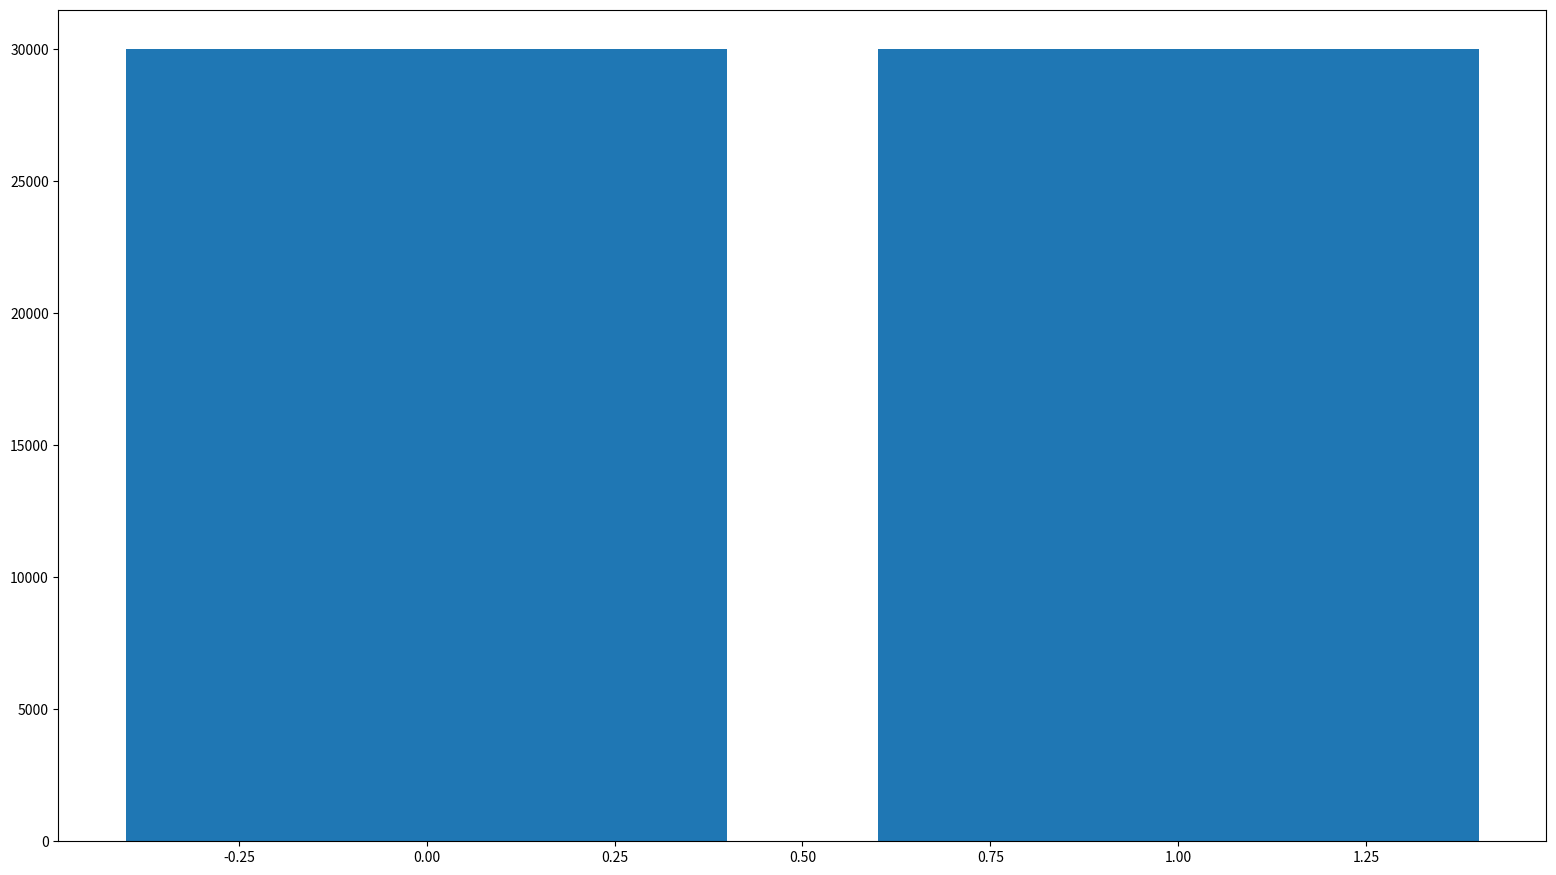

Write the Python code that produced this figure.
# engel rasgele sayı üretme algoritması
# https://youtu.be/nvH1LIxpDOA
import math
import time
import matplotlib.pyplot as plt
import numpy as np
fig_size = [19.2,10.8]
plt.figure(figsize=fig_size)
arr = []
h = 2
K = 10000000
a = time.time() % 1
print(a)
z = 60000
if(z > 0 and a < 1 and a > 0):
    g = 0
    while(g < z):
        a = pow((a + math.pi),8)
        a = a % 1
        #print(a)
        arr.append(int(a*K % h))
        g+=1
elif (z <= 0):
    print("Üretilecek sayı 1 ve ya daha büyük olmalıdır")
else:
    print("çekirdek değer 0 ile 1 arası olmalıdır")
z = np.zeros(h)
for i in arr:
    z[i] = z[i] + 1
print(z)
x_pos = np.arange(h)
plt.bar(x_pos,z)
plt.show()
